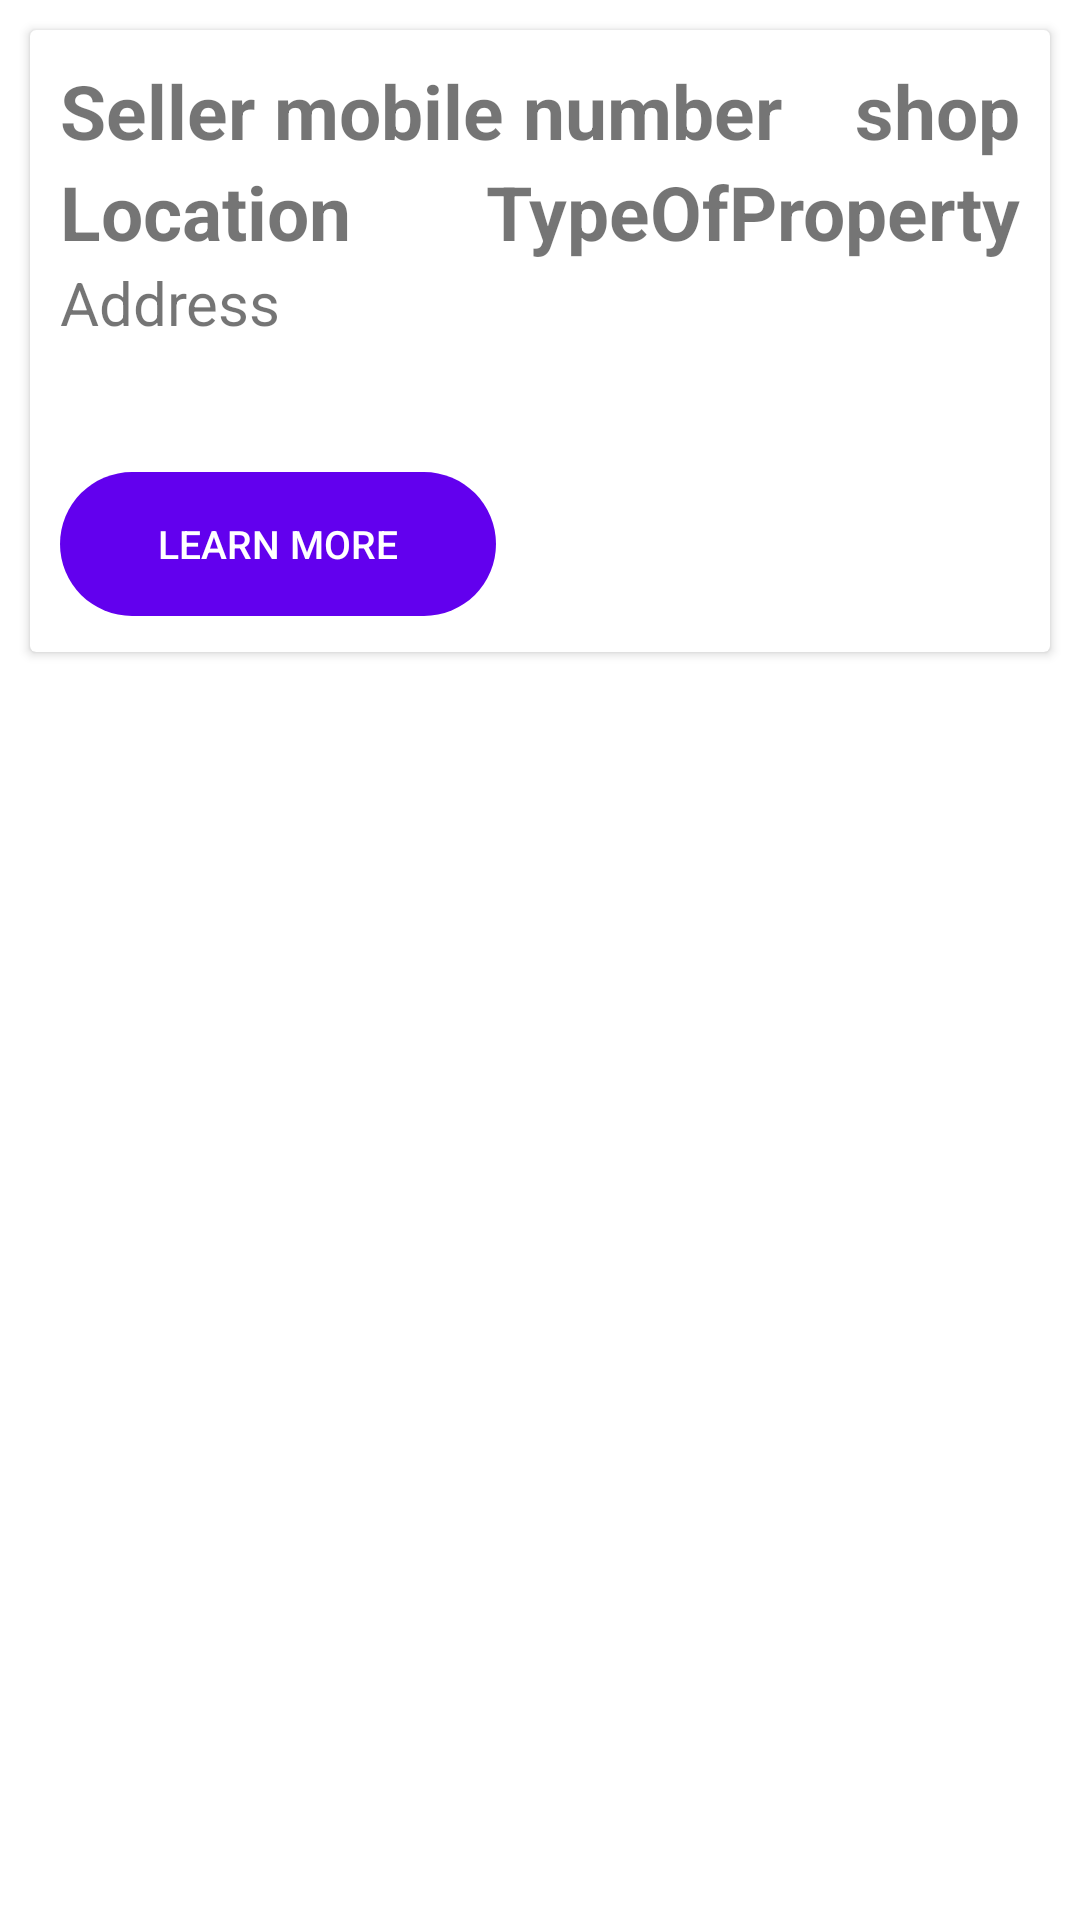

This screen was rendered from an Android layout file. Write that file and the resources it references.
<!-- AndroidManifest.xml: application theme Theme.BrokFreee -->
<!-- res/layout/adapter_seller_info_another_propertity_layout.xml -->
<?xml version="1.0" encoding="utf-8"?>
<RelativeLayout xmlns:android="http://schemas.android.com/apk/res/android"
    android:layout_width="match_parent"
    android:layout_height="match_parent">
    <androidx.cardview.widget.CardView
        android:layout_width="match_parent"
        android:layout_height="wrap_content"


        android:layout_margin="10dp"
        >


        <LinearLayout
            android:layout_width="match_parent"
            android:layout_height="wrap_content"
            android:orientation="vertical"
            android:layout_margin="10dp"
           >
            

            <LinearLayout
                android:layout_width="match_parent"
                android:layout_height="wrap_content"
                android:orientation="horizontal">

                <TextView
                    android:id="@+id/Seller_mobile_number_Seller_info"
                    android:layout_width="wrap_content"
                    android:layout_height="wrap_content"
                    android:layout_weight="1"
                    android:gravity="start"
                    android:text="@string/SellerMobileNumber_Seller_info"
                    android:textSize="25dp"
                    android:textStyle="bold">

                </TextView>

                <TextView
                    android:id="@+id/Property_Pattern_Seller_info"
                    android:layout_width="wrap_content"
                    android:layout_height="wrap_content"
                    android:layout_weight="1"
                    android:gravity="end"
                    android:text="@string/PropertyPattern_Seller_info"
                    android:textSize="25dp"
                    android:textStyle="bold">

                </TextView>

            </LinearLayout>


            <LinearLayout
                android:layout_width="match_parent"
                android:layout_height="wrap_content"
                android:orientation="horizontal">


                <TextView
                    android:id="@+id/Location_Seller_info"
                    android:layout_width="0dp"
                    android:layout_height="wrap_content"
                    android:layout_weight="1"
                    android:text="@string/Location_Seller_info"
                    android:textSize="25dp"
                    android:textStyle="bold">

                </TextView>

                <TextView
                    android:id="@+id/Type_of_property_Seller_info"
                    android:layout_width="wrap_content"
                    android:layout_height="wrap_content"

                    android:gravity="start"
                    android:text="@string/TypeOfProperty_Seller_info"
                    android:textSize="25dp"
                    android:textStyle="bold">

                </TextView>

            </LinearLayout>

            
            
            <TextView
                android:id="@+id/Address_Seller_info"
                android:layout_width="match_parent"
                android:layout_height="70dp"
                android:text="@string/Address_Seller_info"
                android:textSize="20dp">

            </TextView>
            
            
            <LinearLayout
                android:layout_width="match_parent"
                android:layout_height="wrap_content"
                android:orientation="horizontal">

                <Button
                    android:id="@+id/Learn_more_Seller_info"
                    android:layout_width="wrap_content"
                    android:layout_height="wrap_content"
                    android:text="@string/LearnMore_Seller_info"
                    android:layout_weight="1"
                    android:textSize="13dp"
                    android:textColor="@color/white"
                    android:backgroundTint="?android:attr/colorPrimary"
                    android:background="@drawable/round_button"
                    >

                </Button>


                <ImageView
                    android:id="@+id/Favourite_Seller_info"
                    android:layout_width="30dp"
                    android:layout_height="50dp"
                    android:layout_weight="2"
                    android:layout_marginLeft="30dp"

                    android:contentDescription="@string/Favourite"
                    android:src="@drawable/ic_baseline_favorite_border_24"
                  >

                </ImageView>


            </LinearLayout>
            


        </LinearLayout>

    </androidx.cardview.widget.CardView>


</RelativeLayout>
<!-- resources referenced by this layout -->
<resources>
  <color name="white">#FFFFFFFF</color>
  <!-- drawable round_button (drawable) -->
  <?xml version="1.0" encoding="utf-8"?>
  <shape xmlns:android="http://schemas.android.com/apk/res/android"
      android:shape="rectangle">
      <corners
          android:bottomLeftRadius="25dp"
          android:bottomRightRadius="25dp"
          android:topLeftRadius="25dp"
          android:topRightRadius="25dp" />
  </shape>
  <string name="Address_Seller_info">Address</string>
  <string name="Favourite">Favourite</string>
  <string name="LearnMore_Seller_info">Learn More</string>
  <string name="Location_Seller_info">Location</string>
  <string name="PropertyPattern_Seller_info">shop</string>
  <string name="SellerMobileNumber_Seller_info">Seller mobile number</string>
  <string name="TypeOfProperty_Seller_info">TypeOfProperty</string>
  <style name="Theme.BrokFreee" parent="Theme.MaterialComponents.DayNight.NoActionBar">
          
          <item name="colorPrimary">@color/purple_500</item>
          <item name="colorPrimaryVariant">@color/purple_700</item>
          <item name="colorOnPrimary">@color/white</item>
          
          <item name="colorSecondary">@color/teal_200</item>
          <item name="colorSecondaryVariant">@color/teal_700</item>
          <item name="colorOnSecondary">@color/black</item>
          
          <item name="android:statusBarColor" tools:targetApi="l">?attr/colorPrimaryVariant</item>
          
      </style>
  <color name="purple_500">#FF6200EE</color>
  <color name="purple_700">#FF3700B3</color>
  <color name="teal_200">#FF03DAC5</color>
  <color name="teal_700">#FF018786</color>
  <color name="black">#FF000000</color>
</resources>
